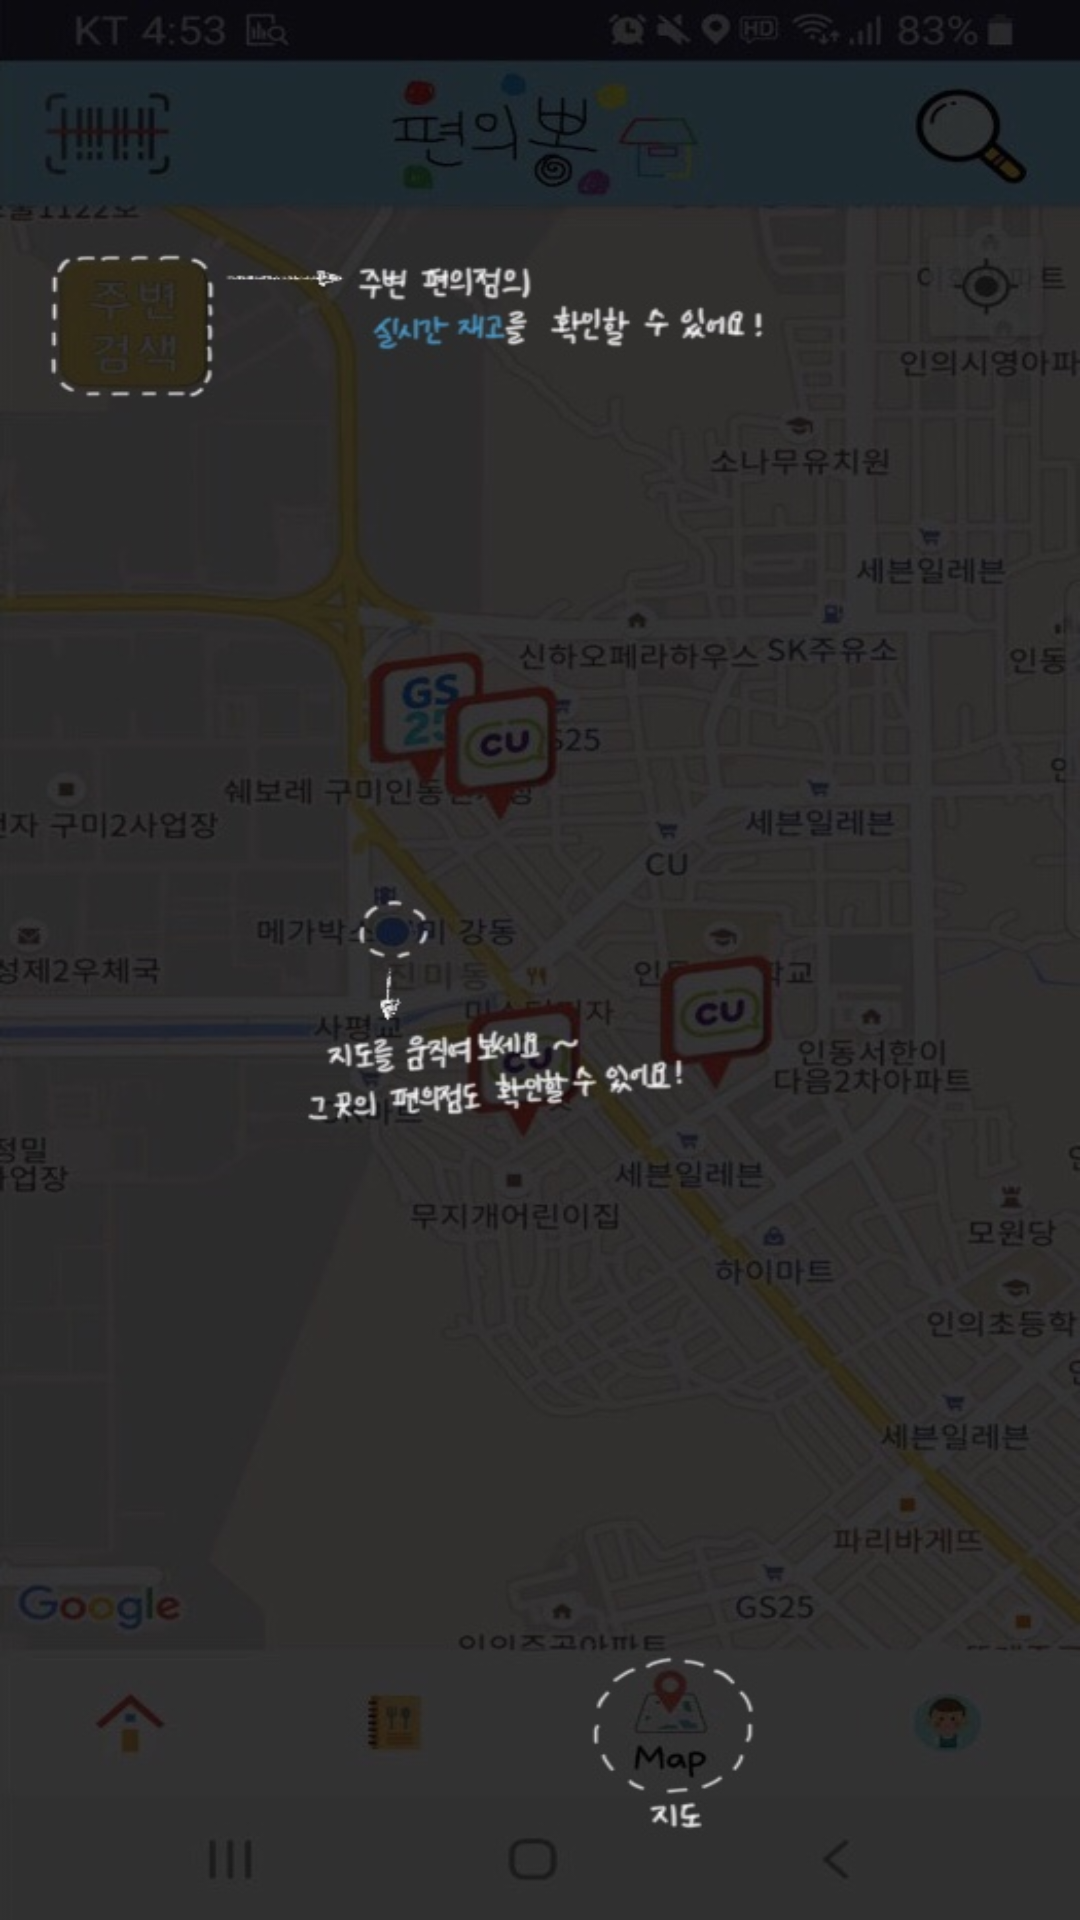

Android layout source for this screen:
<!-- AndroidManifest.xml: application theme AppTheme -->
<!-- res/layout/welcome_slide3.xml -->
<?xml version="1.0" encoding="utf-8"?>
<RelativeLayout xmlns:android="http://schemas.android.com/apk/res/android"
    android:layout_width="match_parent"
    android:layout_height="match_parent"
    android:background="@drawable/tutorial2">


































</RelativeLayout>
<!-- resources referenced by this layout -->
<resources>
  <!-- drawable tutorial2: jpg bitmap (drawable-v24, 98369 bytes) -->
  <string name="slide_3_desc">이곳 저곳 없는 물건 찾아 다니지 말고 지도로 한눈에 찾아요!</string>
  <string name="slide_3_title">주변 편의점 검색</string>
  <style name="AppTheme" parent="Theme.AppCompat.Light.DarkActionBar">
          
          <item name="colorPrimary">@color/colorPrimary</item>
          <item name="colorPrimaryDark">@color/colorPrimaryDark</item>
          <item name="colorAccent">@color/colorAccent</item>
  
          
          <item name="android:textViewStyle">@style/customTextViewFontStyle</item>
          <item name="android:buttonStyle">@style/customButtonFontStyle</item>
          <item name="android:editTextStyle">@style/customEditTextFontStyle</item>
          <item name="android:radioButtonStyle">@style/customRadioButtonFontStyle</item>
          <item name="android:checkboxStyle">@style/customCheckboxFontStyle</item>
      </style>
  <color name="colorPrimary">#80d4f6</color>
  <color name="colorPrimaryDark">#34314c</color>
  <color name="colorAccent">#ffc952</color>
  <style name="customTextViewFontStyle" parent="@android:style/Widget.DeviceDefault.TextView">
          <item name="android:fontFamily">@font/custom_font</item>
      </style>
  <style name="customButtonFontStyle" parent="@android:style/Widget.DeviceDefault.Button.Borderless">
          <item name="android:fontFamily">@font/custom_font</item>
      </style>
  <style name="customEditTextFontStyle" parent="@android:style/Widget.DeviceDefault.EditText">
          <item name="android:fontFamily">@font/custom_font</item>
      </style>
  <style name="customRadioButtonFontStyle" parent="@android:style/Widget.DeviceDefault.CompoundButton.RadioButton">
          <item name="android:fontFamily">@font/custom_font</item>
      </style>
  <style name="customCheckboxFontStyle" parent="@android:style/Widget.DeviceDefault.CompoundButton.CheckBox">
          <item name="android:fontFamily">@font/custom_font</item>
      </style>
</resources>
